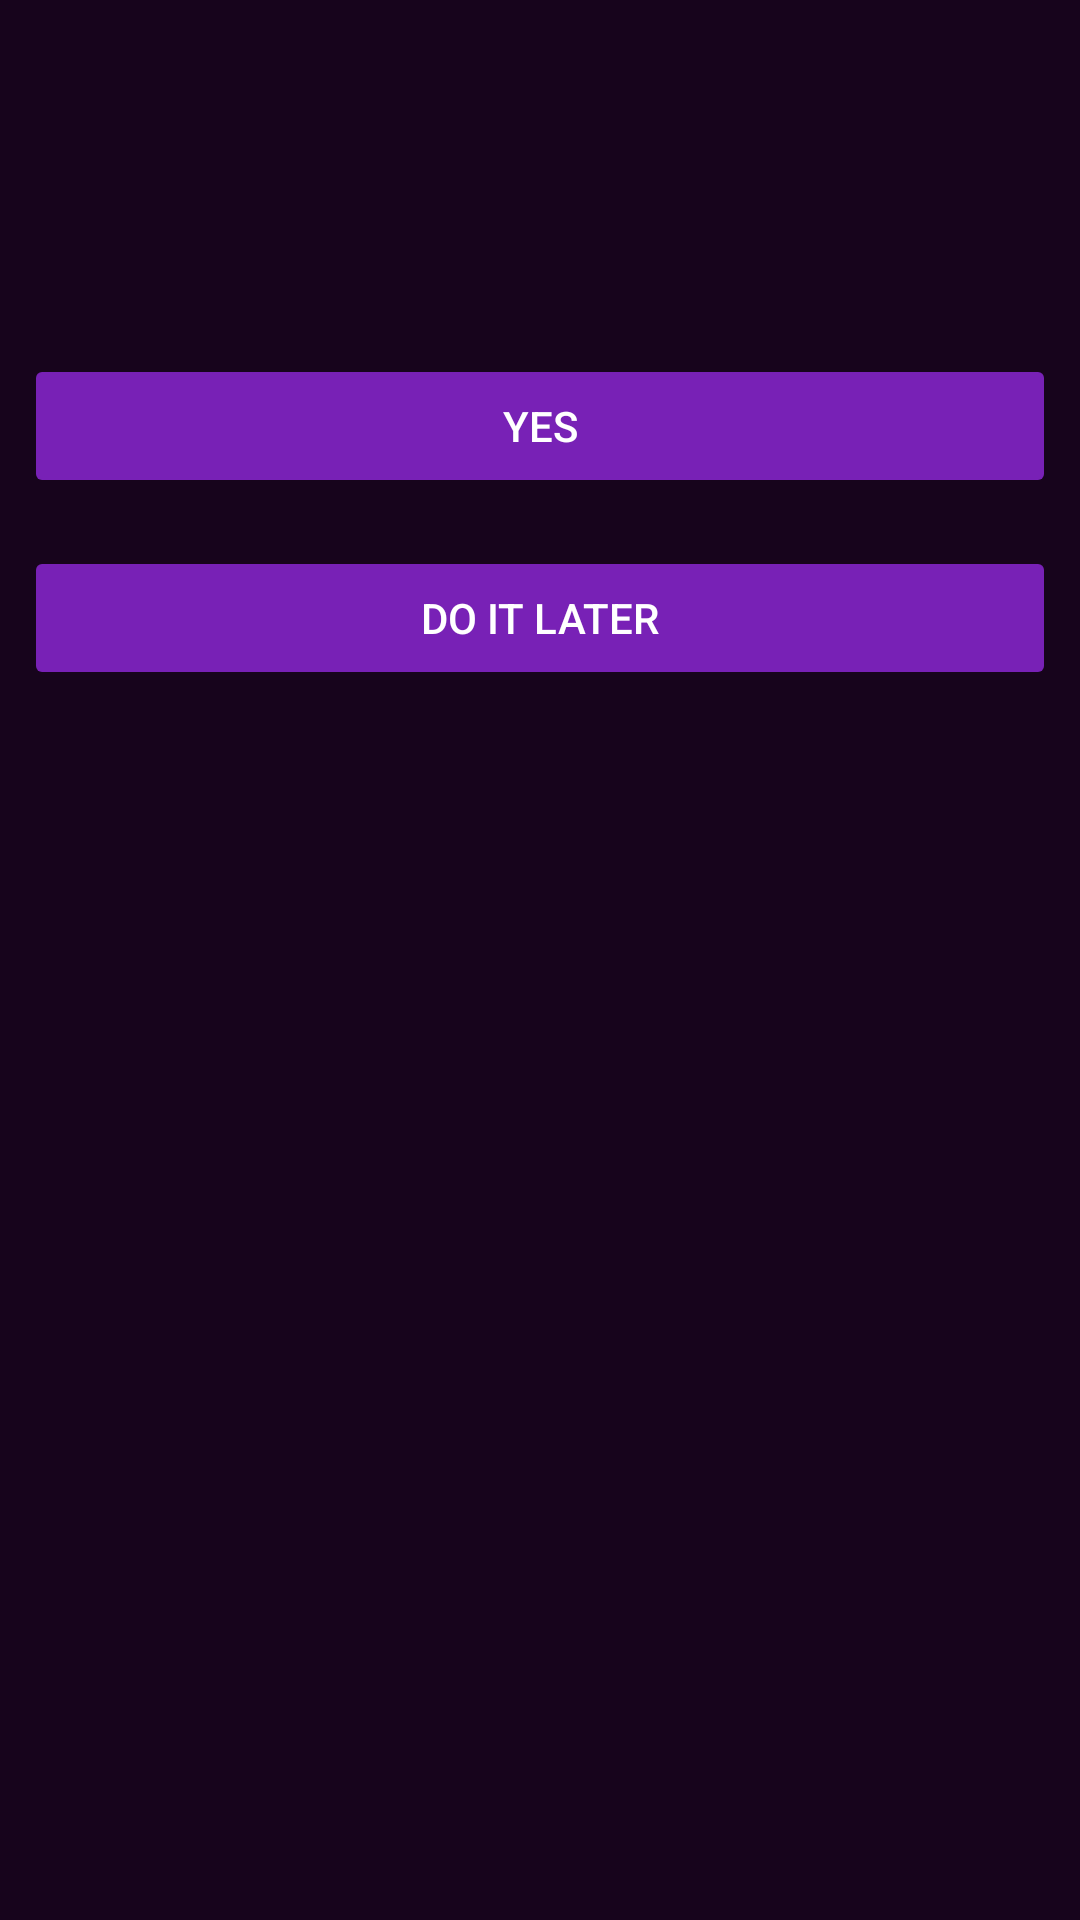

Write the Android layout XML for this screen, with the resource values it uses.
<!-- AndroidManifest.xml: application theme Theme.CustomNavigationBar -->
<!-- res/layout/custom_alert_dialog.xml -->
<LinearLayout xmlns:android="http://schemas.android.com/apk/res/android"
    android:layout_width="match_parent"
    android:layout_height="wrap_content"
    android:orientation="vertical"
    android:background="@drawable/bg_bottom_sheet">

    <TextView
        android:id="@+id/titleTextView"
        android:layout_width="match_parent"
        android:layout_height="wrap_content"
        android:padding="16dp"
        android:textSize="18sp"
        android:textStyle="bold"
        android:textColor="#FFFFFF"/>

    <TextView
        android:id="@+id/messageTextView"
        android:layout_width="match_parent"
        android:layout_height="wrap_content"
        android:padding="16dp"
        android:textSize="16sp"
        android:textColor="#FFFFFF"/>

    <Button
        android:id="@+id/yesButton"
        android:textColor="@color/white"
        android:backgroundTint="@color/colorAccent"
        android:layout_width="match_parent"
        android:layout_height="wrap_content"
        android:layout_margin="8dp"
        android:text="Yes"
        android:stateListAnimator="@anim/alert_dialog_anim"/>

    <Button
        android:id="@+id/laterButton"
        android:textColor="@color/white"
        android:backgroundTint="@color/colorAccent"
        android:layout_width="match_parent"
        android:layout_height="wrap_content"
        android:layout_margin="8dp"
        android:text="Do it later"
        android:stateListAnimator="@anim/alert_dialog_anim"/>
</LinearLayout>
<!-- resources referenced by this layout -->
<resources>
  <color name="colorAccent">#7821B6</color>
  <color name="white">#FFFFFFFF</color>
  <!-- drawable bg_bottom_sheet (drawable) -->
  <?xml version="1.0" encoding="utf-8"?>
  <shape xmlns:android="http://schemas.android.com/apk/res/android"
      android:padding="10dp"
      android:shape="rectangle" >
  
      
  
      <solid android:color="#17041C" />
  
  
  
  
  
  
  
  </shape>
  <style name="Theme.CustomNavigationBar" parent="Base.Theme.CustomNavigationBar">
          <item name="colorPrimary">@color/colorPrimary</item>
          <item name="colorPrimaryDark">@color/colorPrimaryDark</item>
          <item name="colorAccent">@color/colorAccent</item>
  
  
      </style>
  <style name="Base.Theme.CustomNavigationBar" parent="Theme.Material3.DayNight.NoActionBar">
          
          
      </style>
  <color name="colorPrimary">#670BA8</color>
  <color name="colorPrimaryDark">#7821B6</color>
</resources>
